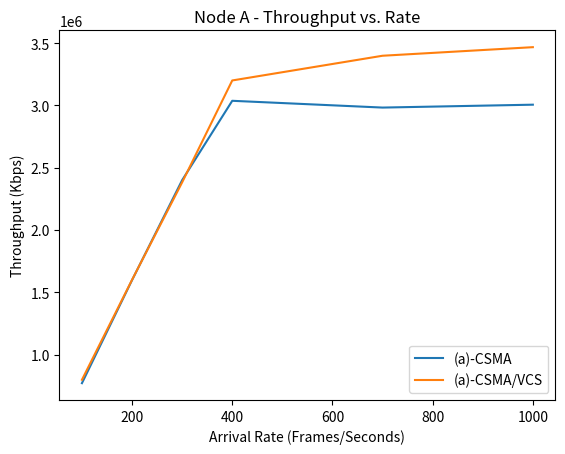
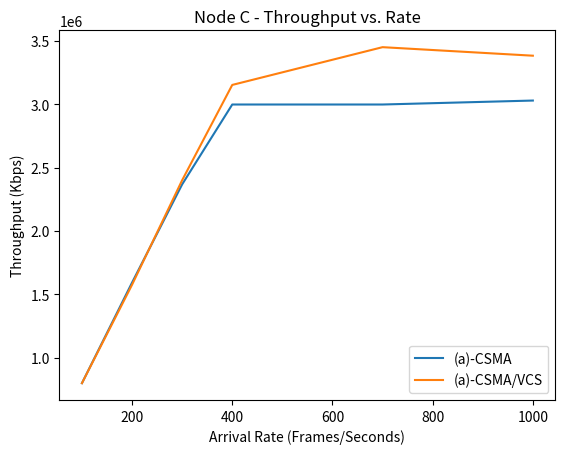
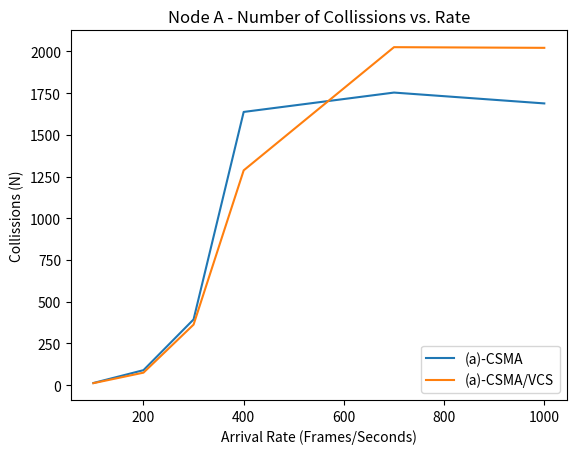
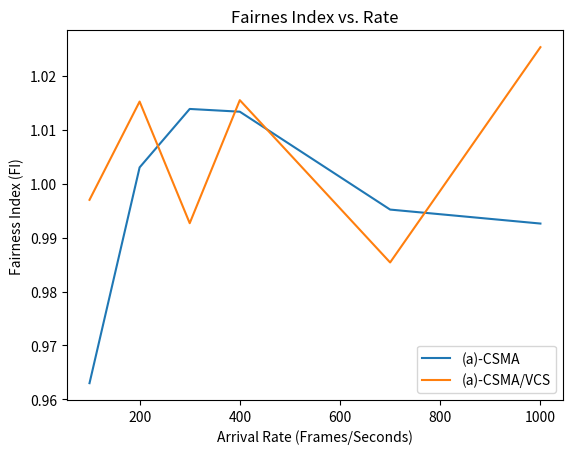

Generate these figures, in order, with matplotlib:
import numpy as np
import matplotlib.pyplot as plt
import os

class Simulation:
    # Simulation Parameters
    arrival_rates = [100, 200, 300, 400, 700, 1000]
    simulation_time = 10
    slot_duration = 10 * 10**(-6)
    simulation_slots = round(simulation_time / slot_duration)
    bandwidth = 8 * 10**(6) # In bits per second
    packet_size = 1000 * 8 # In bits

    # Backoff Paremeters
    cw_base = 4
    cw_max = 1024

    # Packet Parameters
    difs = 4
    sifs = 1
    rts = 2
    cts = 2
    ack = 2
    tx_slots = packet_size / (bandwidth * slot_duration)

    def plot_simulation(self, report_single, report_singe_vcs):
        # Create output directory to store images
        if not os.path.exists('out'):
            os.mkdir('out')

        plt.plot(report_single['rate'], report_single['throughput_r1'])
        plt.plot(report_singe_vcs['rate'], report_singe_vcs['throughput_r1'])
        plt.legend(["(a)-CSMA", "(a)-CSMA/VCS"], loc ="lower right")
        plt.xlabel("Arrival Rate (Frames/Seconds)")
        plt.ylabel("Throughput (Kbps)")
        plt.title('Node A - Throughput vs. Rate')
        plt.savefig('out/throughput_a.png')   # save the figure to file

        plt.figure()
        plt.plot(report_single['rate'], report_single['throughput_r2'])
        plt.plot(report_singe_vcs['rate'], report_singe_vcs['throughput_r2'])
        plt.legend(["(a)-CSMA", "(a)-CSMA/VCS"], loc ="lower right")
        plt.xlabel("Arrival Rate (Frames/Seconds)")
        plt.ylabel("Throughput (Kbps)")
        plt.title('Node C - Throughput vs. Rate')
        plt.savefig('out/throughput_c.png')   # save the figure to file

        plt.figure()
        plt.plot(report_single['rate'], report_single['collisions'])
        plt.plot(report_singe_vcs['rate'], report_singe_vcs['collisions'])
        plt.legend(["(a)-CSMA", "(a)-CSMA/VCS"], loc ="lower right")
        plt.xlabel("Arrival Rate (Frames/Seconds)")
        plt.ylabel("Collissions (N)")
        plt.title('Node A - Number of Collissions vs. Rate')
        plt.savefig('out/collisions_a.png')   # save the figure to file

        plt.figure()
        plt.plot(report_single['rate'], report_single['fairness_index'])
        plt.plot(report_singe_vcs['rate'], report_singe_vcs['fairness_index'])
        plt.legend(["(a)-CSMA", "(a)-CSMA/VCS"], loc ="lower right")
        plt.xlabel("Arrival Rate (Frames/Seconds)")
        plt.ylabel("Fairness Index (FI)")
        plt.title('Fairnes Index vs. Rate')
        plt.savefig('out/fairness_index.png')   # save the figure to file

    def run_simulation(self):

        print("Running Simulation for Single Collision Domain...")
        single_collision_report = {'rate': [], 'collisions': [], 'throughput_r1': [], 'throughput_r2': [], 'fairness_index': []}
        for rate in self.arrival_rates:
            performance_metrics = self.start_simulation(rate, False)
            single_collision_report['rate'].append(performance_metrics['rate'])
            single_collision_report['collisions'].append(performance_metrics['collisions'])
            single_collision_report['throughput_r1'].append(performance_metrics['throughput_r1'])
            single_collision_report['throughput_r2'].append(performance_metrics['throughput_r2'])
            single_collision_report['fairness_index'].append(performance_metrics['fairness_index'])

        print("Running Simulation for Single Collision Domain with VCS enable...")
        single_collision_vcs_report = {'rate': [], 'collisions': [], 'throughput_r1': [], 'throughput_r2': [], 'fairness_index': []}
        for rate in self.arrival_rates:
            performance_metrics = self.start_simulation(rate, True)
            single_collision_vcs_report['rate'].append(performance_metrics['rate'])
            single_collision_vcs_report['collisions'].append(performance_metrics['collisions'])
            single_collision_vcs_report['throughput_r1'].append(performance_metrics['throughput_r1'])
            single_collision_vcs_report['throughput_r2'].append(performance_metrics['throughput_r2'])
            single_collision_vcs_report['fairness_index'].append(performance_metrics['fairness_index'])

        self.plot_simulation(single_collision_report, single_collision_vcs_report)

    def start_simulation(self, rate, isVCSEnable):
        # Create transmitting routers
        router1 = Router(rate, isVCSEnable)
        router2 = Router(rate, isVCSEnable)

        # Tracking Variables
        extension = 0
        collision_counter = 0

        # Initialize the startup timing slot
        current_time_slot = router1.arrival_slot[0] if router1.arrival_slot[0] <= router2.arrival_slot[0] else router2.arrival_slot[0]

        # Start simulation until simulation time exceeded
        while self.simulation_slots > current_time_slot:
            if router1.backoff < 0 or extension != 0:
                router1.backoff = np.random.randint(0, self.cw_base * 2**extension)
            if router2.backoff < 0 or extension != 0:
                router2.backoff = np.random.randint(0, self.cw_base * 2**extension)
            
            # Check if more than two frames are to compete for the same medium
            if router1.arrival_slot[router1.slot_index] <= current_time_slot and router2.arrival_slot[router2.slot_index] <= current_time_slot:
                # Check if for possible packet collision or detection of medium usage
                if router1.backoff == router2.backoff:
                    if isVCSEnable == True:
                        current_time_slot += self.difs + router1.backoff + self.rts + self.sifs + self.cts
                    else:
                        current_time_slot += self.difs + router1.backoff + self.tx_slots + self.sifs + self.ack
                    extension += 1
                    collision_counter += 1
                elif router1.backoff < router2.backoff:
                    # Adjust backoff of competing frame
                    router2.backoff = router2.backoff - router1.backoff
                    current_time_slot += router1.generate_transmission()
                    extension = 0
                else:
                    # Adjust backoff of competing frame
                    router1.backoff = router1.backoff - router2.backoff
                    current_time_slot += router2.generate_transmission()
                    extension = 0
            elif router1.arrival_slot[router1.slot_index] <= current_time_slot:
                current_time_slot += router1.generate_transmission()
            elif router2.arrival_slot[router2.slot_index] <= current_time_slot:
                current_time_slot += router2.generate_transmission()

            # In idle, thus increment the time slot till something to transmit
            else:
                current_time_slot += 1

        # Packet count that have been sent succesfully
        number_of_successes_1 = router1.slot_index
        number_of_successes_2 = router2.slot_index

        # Clean up post simulation to improve performance
        del router1, router2

        # Thorughput for each respective router
        throughput_1 = number_of_successes_1 * (self.packet_size / self.simulation_time)
        throughput_2 = number_of_successes_2 * (self.packet_size / self.simulation_time)

        fairness_index = number_of_successes_1 / number_of_successes_2

        print(f"------------------------Simulation with an arrival rate of {rate} frames/sec------------------------")
        print(f"Router 1 - Total packets succesfully sent: {number_of_successes_1}, Router 2 - Total packets succesfully sent: {number_of_successes_2}")
        print(f"Collisions: {collision_counter}, Router 1 Throughput: {throughput_1 * 10**(-3):.{2}f} Kbps, Router 2 Throughput: {throughput_2 * 10**(-3):.{2}f} Kbps, FI: {fairness_index:.{2}f}")

        performance_metrics = {'rate': rate, 'collisions': collision_counter, 'throughput_r1': throughput_1, 'throughput_r2': throughput_2, 'fairness_index': fairness_index}
        
        return performance_metrics

class Router(Simulation):
    def __init__(self, rate, isVCSEnable):
       self.arrival_slot = self.generate_traffic(rate)
       self.isVCSEnable = isVCSEnable
       self.slot_index = 0
       self.backoff = -1

    def generate_transmission(self):
        if self.isVCSEnable == True:
            transmission_time = self.difs + self.backoff + self.rts + self.sifs + self.cts + self.sifs + self.tx_slots + self.sifs + self.ack
        else:
            transmission_time = self.difs + self.backoff + self.tx_slots + self.sifs + self.ack
        self.slot_index += 1
        self.backoff = -1
        return transmission_time

    def generate_traffic(self, arrival_rate):
        # Generate uniform distribution
        uniform_distribution = np.random.uniform(low=0, high=1, size=arrival_rate * self.simulation_time)
        # Convert uniform distribution to exponential distribution
        exponential_distribution = -(1 / arrival_rate) * np.log(1 - uniform_distribution)
        # Transform the packet transmittion time to interpacket slot times
        interpacket_time_slot = np.ceil(exponential_distribution / self.slot_duration)
        # Find the approximated packet slot arrival time
        arrival_time_slot = np.cumsum(interpacket_time_slot)
        # Pad with extra values arriaval times that are greater then simulation tim so there is no overflow when reading data
        arrival_time_slot_padded = np.append(arrival_time_slot, np.full(arrival_rate * self.simulation_time, self.simulation_slots))
        
        return arrival_time_slot_padded

def main():
    simulation = Simulation()
    simulation.run_simulation()

main()